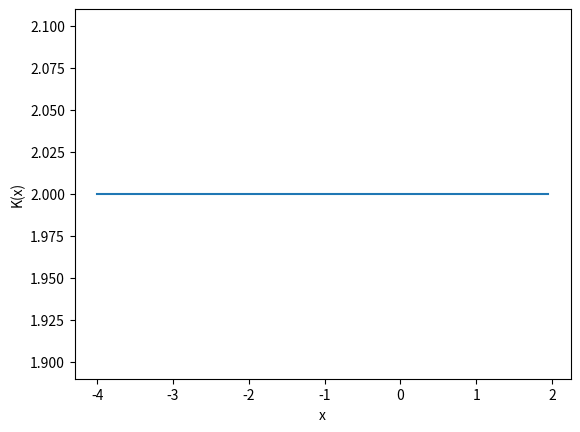

Generate this figure with matplotlib:
import numpy as np
import matplotlib.pyplot as plt

# Bsp vom aktuellen Code ist die funktion des Quadrieren f(x): x^2

# TODO edit f(x) and f_ableitung(x) and set x values

x = np.arange(-4, 2, 0.05)
#x = np.array([5])


def f(x):
    return x ** 2


def f_ableitung(x):
    return 2 * x


# Konditionszahl
#          f'(x)*x
# K(x) = |---------|
#            f(x)

def K(x):
    return (np.abs(f_ableitung(x)) * np.abs(x)) / np.abs(f(x))


nr_fuer_gut_konditioniert = 1
xk_gut_konditioniert = []
for x_wert in x:
    if K(x_wert) <= nr_fuer_gut_konditioniert:
        xk_gut_konditioniert.append(x_wert)

print("Alle X für K <=" + str(nr_fuer_gut_konditioniert) + ": \n " + str(xk_gut_konditioniert))
if xk_gut_konditioniert:
    print("X ist gut Konditioniert für Min: " + str(min(xk_gut_konditioniert)) + ", Max: " + str(max(xk_gut_konditioniert)) )

# plott halblogarithmisch im Bereich....
# plt.semilogy(x,K(x))
plt.plot(x, K(x), '-'), plt.xlabel('x'), plt.ylabel('K(x)')
plt.show()
print("Alle Konditionszahlen: \n" + str(K(x)))
